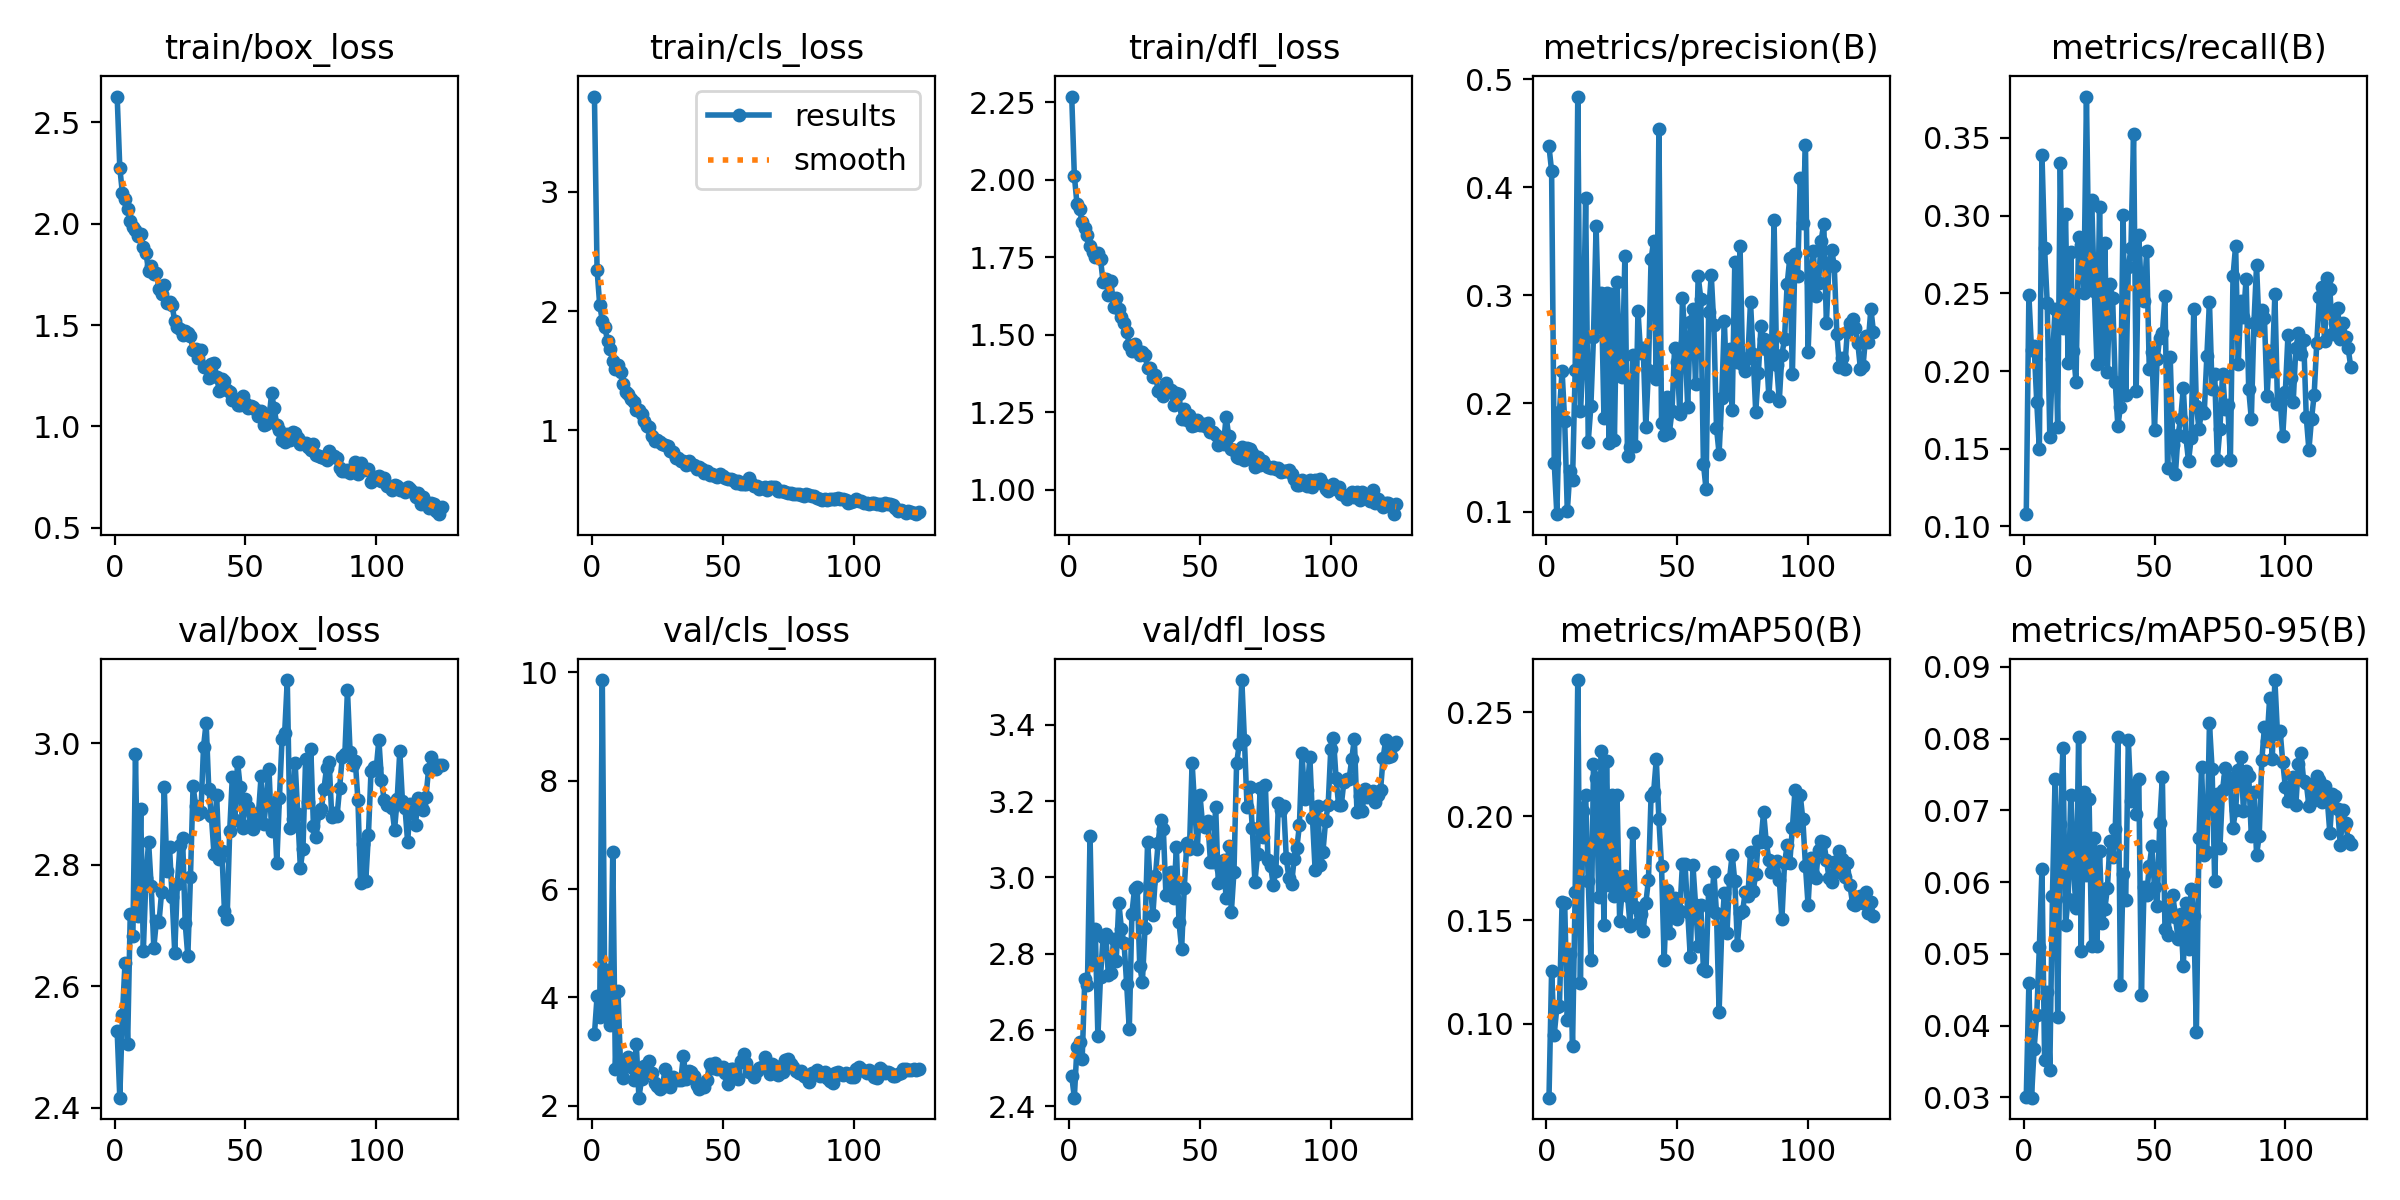

Data behind this chart, as committed beside it:
epoch, time, train/box_loss, train/cls_loss, train/dfl_loss, metrics/precision(B), metrics/recall(B), metrics/mAP50(B), metrics/mAP50-95(B), val/box_loss, val/cls_loss, val/dfl_loss, lr/pg0, lr/pg1, lr/pg2
1, 9.662, 2.628, 3.8, 2.269, 0.4378, 0.1079, 0.06454, 0.03006, 2.526, 3.318, 2.479, 0.00015, 0.00015, 0.00015
2, 16.4, 2.277, 2.348, 2.014, 0.415, 0.2488, 0.1256, 0.04592, 2.417, 4.018, 2.422, 0.00031, 0.00031, 0.00031
3, 23.09, 2.151, 2.053, 1.923, 0.1452, 0.2138, 0.09489, 0.02995, 2.552, 3.644, 2.554, 0.0004675, 0.0004675, 0.0004675
4, 28.83, 2.12, 1.918, 1.905, 0.09755, 0.2162, 0.108, 0.03679, 2.639, 9.86, 2.569, 0.0006224, 0.0006224, 0.0006224
5, 35.25, 2.071, 1.862, 1.863, 0.1925, 0.1801, 0.1088, 0.04145, 2.504, 3.7, 2.524, 0.0007747, 0.0007747, 0.0007747
6, 41.01, 2.012, 1.751, 1.844, 0.2303, 0.1499, 0.1585, 0.05095, 2.719, 4.507, 2.733, 0.0009244, 0.0009244, 0.0009244
7, 47.55, 1.987, 1.679, 1.822, 0.1835, 0.3389, 0.1582, 0.06188, 2.682, 3.49, 2.716, 0.001072, 0.001072, 0.001072
8, 53.33, 1.97, 1.577, 1.788, 0.1004, 0.2792, 0.1022, 0.03519, 2.982, 6.692, 3.109, 0.001181, 0.001181, 0.001181
9, 59.67, 1.94, 1.511, 1.767, 0.1375, 0.2439, 0.1336, 0.04464, 2.715, 2.677, 2.773, 0.001171, 0.001171, 0.001171
10, 65.43, 1.951, 1.545, 1.75, 0.1292, 0.1573, 0.08943, 0.03386, 2.891, 4.113, 2.863, 0.001161, 0.001161, 0.001161
11, 71.87, 1.886, 1.486, 1.764, 0.2307, 0.2077, 0.1636, 0.05802, 2.659, 2.694, 2.583, 0.001151, 0.001151, 0.001151
12, 77.65, 1.858, 1.387, 1.745, 0.4839, 0.2398, 0.2655, 0.07439, 2.778, 2.52, 2.739, 0.001141, 0.001141, 0.001141
13, 84.1, 1.765, 1.323, 1.67, 0.1926, 0.164, 0.1199, 0.04113, 2.838, 2.74, 2.844, 0.001131, 0.001131, 0.001131
14, 89.89, 1.791, 1.301, 1.682, 0.2402, 0.3339, 0.2026, 0.06811, 2.765, 2.891, 2.851, 0.001121, 0.001121, 0.001121
15, 96.38, 1.755, 1.265, 1.629, 0.3903, 0.2277, 0.2101, 0.07865, 2.663, 2.72, 2.744, 0.001111, 0.001111, 0.001111
16, 102.3, 1.757, 1.24, 1.674, 0.1647, 0.3011, 0.1686, 0.05398, 2.708, 2.473, 2.749, 0.001102, 0.001102, 0.001102
17, 108.9, 1.678, 1.172, 1.591, 0.1973, 0.205, 0.1306, 0.05771, 2.706, 3.131, 2.838, 0.001092, 0.001092, 0.001092
18, 114.7, 1.656, 1.168, 1.618, 0.2617, 0.2764, 0.2251, 0.07216, 2.756, 2.148, 2.781, 0.001082, 0.001082, 0.001082
19, 121.1, 1.698, 1.136, 1.583, 0.3639, 0.2131, 0.2183, 0.06221, 2.927, 2.492, 2.934, 0.001072, 0.001072, 0.001072
20, 127.1, 1.609, 1.077, 1.559, 0.2711, 0.193, 0.1611, 0.05636, 2.79, 2.731, 2.864, 0.001062, 0.001062, 0.001062
21, 133.4, 1.614, 1.033, 1.537, 0.3023, 0.2861, 0.2316, 0.0802, 2.829, 2.609, 2.827, 0.001052, 0.001052, 0.001052
22, 139.7, 1.598, 1.026, 1.511, 0.187, 0.2809, 0.1476, 0.05037, 2.746, 2.827, 2.719, 0.001042, 0.001042, 0.001042
23, 146.1, 1.518, 0.9521, 1.469, 0.3025, 0.2503, 0.2264, 0.07259, 2.655, 2.597, 2.601, 0.001032, 0.001032, 0.001032
24, 152.1, 1.49, 0.9063, 1.449, 0.1634, 0.3765, 0.1669, 0.06093, 2.769, 2.41, 2.905, 0.001022, 0.001022, 0.001022
25, 158.5, 1.483, 0.9194, 1.47, 0.3011, 0.2565, 0.2104, 0.07154, 2.832, 2.362, 2.969, 0.001012, 0.001012, 0.001012
26, 164.4, 1.449, 0.8981, 1.452, 0.1663, 0.3099, 0.1617, 0.05107, 2.844, 2.303, 2.974, 0.001002, 0.001002, 0.001002
27, 170.9, 1.472, 0.8868, 1.436, 0.3126, 0.2515, 0.2103, 0.0661, 2.703, 2.348, 2.767, 0.0009926, 0.0009926, 0.0009926
28, 177, 1.461, 0.8734, 1.444, 0.235, 0.2048, 0.1497, 0.05105, 2.649, 2.686, 2.726, 0.0009827, 0.0009827, 0.0009827
29, 183.5, 1.445, 0.8708, 1.435, 0.2249, 0.3053, 0.1645, 0.06436, 2.78, 2.409, 2.866, 0.0009728, 0.0009728, 0.0009728
30, 189.5, 1.377, 0.8273, 1.393, 0.3368, 0.2078, 0.171, 0.05434, 2.929, 2.352, 3.094, 0.0009629, 0.0009629, 0.0009629
31, 195.9, 1.381, 0.8188, 1.392, 0.1514, 0.2826, 0.1617, 0.0562, 2.897, 2.535, 2.984, 0.000953, 0.000953, 0.000953
32, 202.1, 1.335, 0.7664, 1.365, 0.1598, 0.1996, 0.1474, 0.05919, 2.883, 2.5, 2.901, 0.0009431, 0.0009431, 0.0009431
33, 208.6, 1.378, 0.7636, 1.372, 0.2452, 0.256, 0.1918, 0.06567, 2.886, 2.466, 3.004, 0.0009332, 0.0009332, 0.0009332
34, 214.5, 1.291, 0.7379, 1.321, 0.161, 0.2469, 0.1561, 0.06343, 2.994, 2.476, 3.089, 0.0009233, 0.0009233, 0.0009233
35, 220.9, 1.293, 0.743, 1.315, 0.2858, 0.193, 0.1488, 0.06737, 3.034, 2.926, 3.15, 0.0009134, 0.0009134, 0.0009134
36, 227, 1.241, 0.7106, 1.304, 0.2467, 0.1646, 0.1527, 0.08021, 2.925, 2.488, 3.128, 0.0009035, 0.0009035, 0.0009035
37, 233.3, 1.309, 0.7426, 1.346, 0.2514, 0.1771, 0.1448, 0.04572, 2.879, 2.636, 2.953, 0.0008936, 0.0008936, 0.0008936
38, 239.3, 1.313, 0.7153, 1.319, 0.1782, 0.3005, 0.158, 0.06106, 2.818, 2.625, 2.955, 0.0008837, 0.0008837, 0.0008837
39, 245.7, 1.246, 0.7114, 1.323, 0.2306, 0.1845, 0.1695, 0.05751, 2.915, 2.543, 3.014, 0.0008738, 0.0008738, 0.0008738
40, 251.8, 1.176, 0.6706, 1.274, 0.3332, 0.2668, 0.2095, 0.07977, 2.809, 2.379, 2.945, 0.0008639, 0.0008639, 0.0008639
41, 258, 1.234, 0.6918, 1.314, 0.3506, 0.2789, 0.2118, 0.07132, 2.822, 2.301, 3.079, 0.000854, 0.000854, 0.000854
42, 264.3, 1.225, 0.6754, 1.309, 0.2222, 0.3527, 0.2274, 0.07351, 2.724, 2.407, 2.881, 0.0008441, 0.0008441, 0.0008441
43, 270.6, 1.178, 0.6364, 1.23, 0.4541, 0.1873, 0.1984, 0.06952, 2.71, 2.339, 2.812, 0.0008342, 0.0008342, 0.0008342
44, 276.8, 1.168, 0.6535, 1.261, 0.1818, 0.2878, 0.176, 0.07434, 2.856, 2.476, 2.972, 0.0008243, 0.0008243, 0.0008243
45, 282.9, 1.132, 0.6237, 1.225, 0.1705, 0.2492, 0.1308, 0.04422, 2.944, 2.774, 3.09, 0.0008144, 0.0008144, 0.0008144
46, 289.2, 1.137, 0.6293, 1.243, 0.2064, 0.2452, 0.1643, 0.05933, 2.874, 2.693, 3.075, 0.0008045, 0.0008045, 0.0008045
47, 295.4, 1.105, 0.6113, 1.207, 0.173, 0.2773, 0.1436, 0.05819, 2.969, 2.797, 3.301, 0.0007946, 0.0007946, 0.0007946
48, 301.7, 1.107, 0.6053, 1.211, 0.1929, 0.2016, 0.1592, 0.06218, 2.928, 2.67, 3.183, 0.0007847, 0.0007847, 0.0007847
49, 307.9, 1.152, 0.6286, 1.227, 0.2517, 0.2123, 0.1606, 0.06497, 2.86, 2.689, 3.073, 0.0007748, 0.0007748, 0.0007748
50, 314.9, 1.114, 0.6116, 1.21, 0.2387, 0.1624, 0.1504, 0.05929, 2.909, 2.707, 3.216, 0.0007649, 0.0007649, 0.0007649
51, 321.4, 1.089, 0.5958, 1.214, 0.1899, 0.2076, 0.1545, 0.05661, 2.895, 2.611, 3.139, 0.000755, 0.000755, 0.000755
52, 327.2, 1.102, 0.5931, 1.206, 0.2972, 0.2214, 0.1771, 0.06825, 2.867, 2.406, 3.131, 0.0007451, 0.0007451, 0.0007451
53, 333.6, 1.097, 0.5899, 1.215, 0.2572, 0.2241, 0.1768, 0.07462, 2.859, 2.671, 3.148, 0.0007352, 0.0007352, 0.0007352
54, 339.6, 1.081, 0.5808, 1.188, 0.1964, 0.2482, 0.1538, 0.05353, 2.878, 2.677, 3.041, 0.0007253, 0.0007253, 0.0007253
55, 346, 1.051, 0.5586, 1.186, 0.2754, 0.1374, 0.132, 0.05264, 2.885, 2.547, 3.04, 0.0007154, 0.0007154, 0.0007154
56, 352, 1.079, 0.5704, 1.178, 0.2878, 0.2088, 0.1765, 0.0563, 2.946, 2.499, 3.184, 0.0007055, 0.0007055, 0.0007055
57, 358.4, 1.009, 0.5467, 1.143, 0.2176, 0.1527, 0.1574, 0.05815, 2.866, 2.827, 2.986, 0.0006956, 0.0006956, 0.0006956
58, 364.5, 1.01, 0.5448, 1.158, 0.318, 0.1339, 0.1376, 0.05515, 2.904, 2.947, 3.023, 0.0006857, 0.0006857, 0.0006857
59, 370.9, 1.034, 0.5467, 1.147, 0.2971, 0.159, 0.1571, 0.05205, 2.958, 2.794, 3.045, 0.0006758, 0.0006758, 0.0006758
60, 377, 1.164, 0.598, 1.237, 0.1444, 0.1693, 0.1264, 0.05554, 2.855, 2.62, 2.945, 0.0006659, 0.0006659, 0.0006659
... 65 more rows
